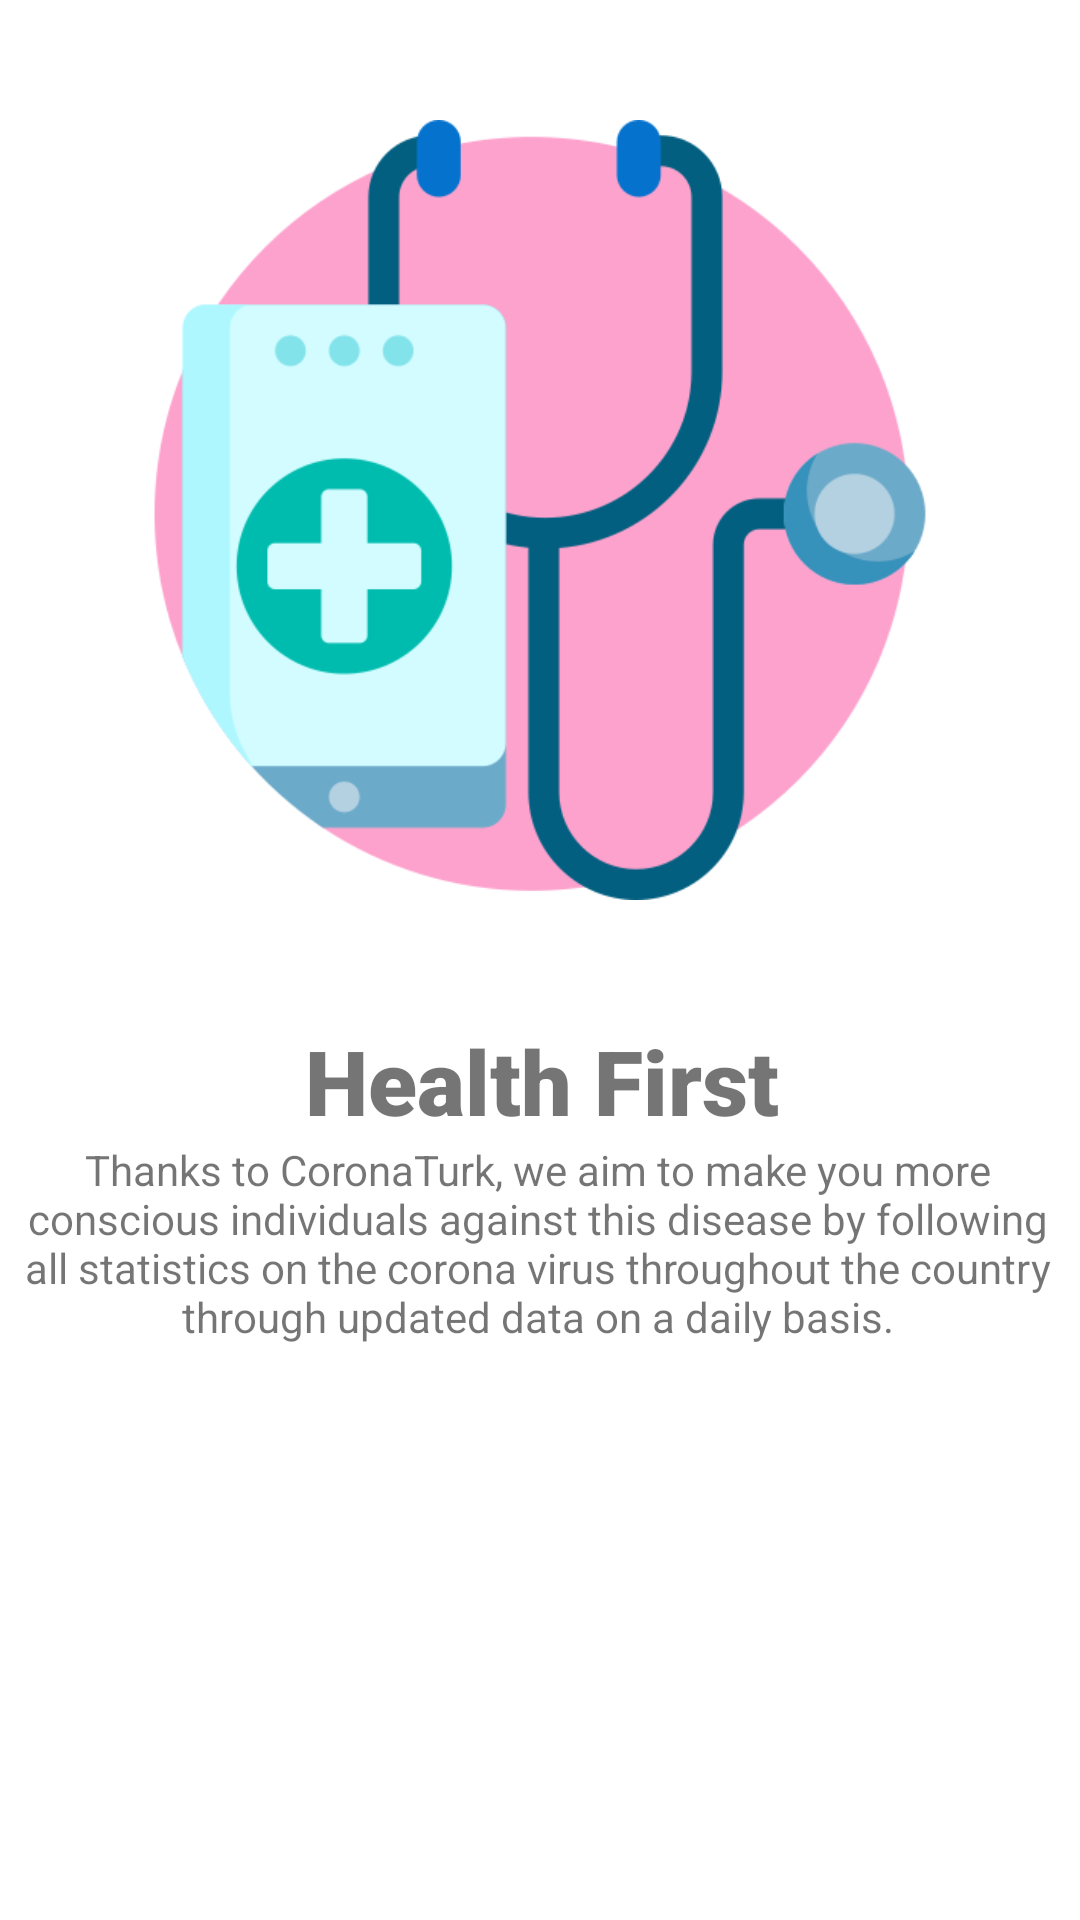

Here is an Android app screen rendered from its layout file. Give the layout XML and the strings, colors and styles it references.
<!-- AndroidManifest.xml: application theme Theme.CapstoneProject -->
<!-- res/layout/slide_layout.xml -->
<?xml version="1.0" encoding="utf-8"?>
<androidx.constraintlayout.widget.ConstraintLayout xmlns:android="http://schemas.android.com/apk/res/android"
    xmlns:app="http://schemas.android.com/apk/res-auto"
    xmlns:tools="http://schemas.android.com/tools"
    android:layout_width="match_parent"
    android:layout_height="match_parent">

    <ImageView
        android:id="@+id/intro_image"
        android:layout_width="0dp"
        android:layout_height="340dp"
        android:padding="40dp"
        app:layout_constraintEnd_toEndOf="parent"
        app:layout_constraintStart_toStartOf="parent"
        app:layout_constraintTop_toTopOf="parent"
        app:srcCompat="@drawable/medical" />

    <TextView
        android:id="@+id/intro_heading"
        android:layout_width="wrap_content"
        android:layout_height="wrap_content"
        android:layout_marginStart="177dp"
        android:layout_marginEnd="176dp"
        android:fontFamily="sans-serif-black"
        android:gravity="center"
        android:text="@string/intro_title"
        android:textSize="30sp"
        app:layout_constraintEnd_toEndOf="parent"
        app:layout_constraintStart_toStartOf="parent"
        app:layout_constraintTop_toBottomOf="@+id/intro_image" />

    <TextView
        android:id="@+id/intro_descripton"
        android:layout_width="wrap_content"
        android:layout_height="wrap_content"
        android:layout_marginStart="175dp"
        android:layout_marginEnd="178dp"
        android:gravity="center"
        android:text="@string/intro_description"
        app:layout_constraintEnd_toEndOf="parent"
        app:layout_constraintStart_toStartOf="parent"
        app:layout_constraintTop_toBottomOf="@+id/intro_heading" />
</androidx.constraintlayout.widget.ConstraintLayout>
<!-- resources referenced by this layout -->
<resources>
  <!-- drawable medical: png bitmap (drawable, 29490 bytes) -->
  <string name="intro_description">Thanks to CoronaTurk, we aim to make you more conscious individuals against this disease by following all statistics on the corona virus throughout the country through updated data on a daily basis.</string>
  <string name="intro_title">Health First</string>
  <style name="Theme.CapstoneProject" parent="Theme.MaterialComponents.DayNight.NoActionBar">
          
          <item name="colorPrimary">@color/purple_500</item>
          <item name="colorPrimaryVariant">@color/purple_700</item>
          <item name="colorOnPrimary">@color/white</item>
          
          <item name="colorSecondary">@color/teal_200</item>
          <item name="colorSecondaryVariant">@color/teal_700</item>
          <item name="colorOnSecondary">@color/black</item>
          
          <item name="android:statusBarColor" tools:targetApi="l">?attr/colorPrimaryVariant</item>
          
      </style>
  <color name="purple_500">#FF6200EE</color>
  <color name="purple_700">#FF3700B3</color>
  <color name="white">#FFFFFFFF</color>
  <color name="teal_200">#FF03DAC5</color>
  <color name="teal_700">#FF018786</color>
  <color name="black">#FF000000</color>
</resources>
